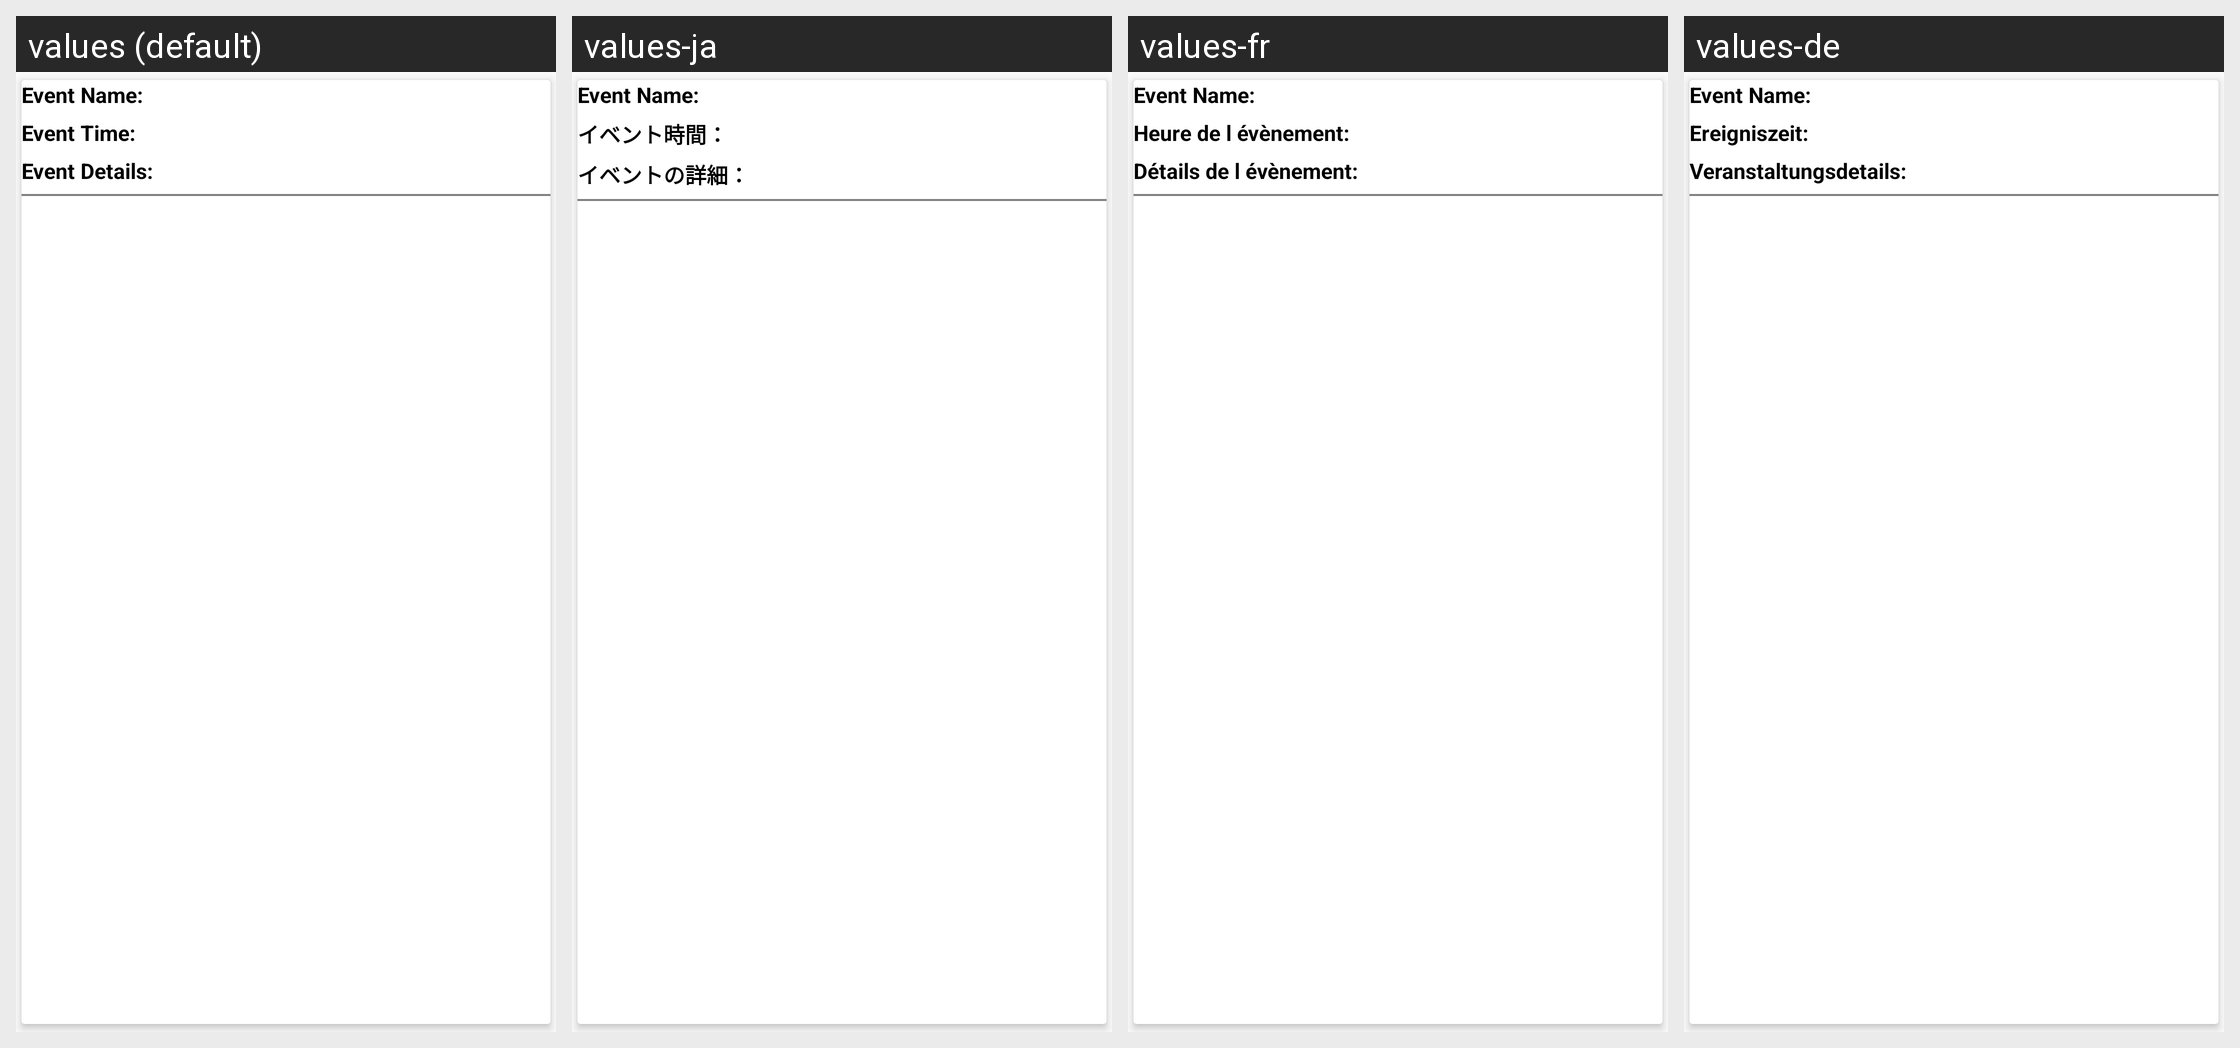

Locale-by-locale string values for the Android screen shown in this grid:
Android screen res/layout/event_detail_item.xml rendered under 4 locales, left to right: values (default), values-ja, values-fr, values-de. Device: Nexus 5 (rendered at 1080×1920; each locale shown at half size, 540×960, under a caption strip naming it); theme AppTheme.
Other locales in the repository, not shown: values-es, values-it, values-ko, values-zh.
Strings drawn on this screen, with the default value and each locale's value (text and hints the layout hard-codes, and strings that could not be matched under every locale, appear in the picture but are not listed):

eventtime
  values: Event Time:
  values-ja: イベント時間：
  values-fr: Heure de l évènement:
  values-de: Ereigniszeit:

eventdetail
  values: Event Details:
  values-ja: イベントの詳細：
  values-fr: Détails de l évènement:
  values-de: Veranstaltungsdetails:
